Run: headless pygame with SDL's dummy video driver; simulated clock (each Clock.tick advances the game by its frame time, no real sleeping); random seed 0; keys injected as events and as key.get_pressed() state; no mouse input.
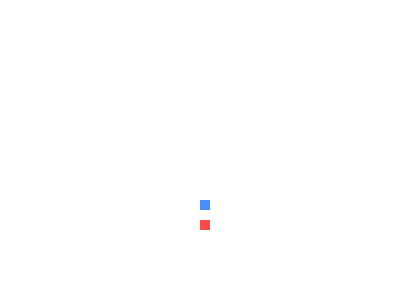
Frame 1 of 4 · flips 1–60 · no input
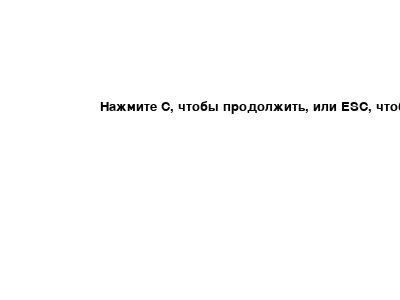
Frame 2 of 4 · flips 61–180 · tapped SPACE, RETURN · held RIGHT (→), D
Frame 3 of 4 · flips 181–300 · held DOWN (↓), S · screen unchanged from frame 2, image omitted
Frame 4 of 4 · flips 301–420 · held LEFT (←), A, UP (↑), W · screen unchanged from frame 3, image omitted

The pygame program that drew these frames:

import pygame as pg
from pygame.draw import rect, circle, polygon
from random import randrange  # для случайных координат появления еды

W = 400
H = 300
screen = pg.display.set_mode((W, H))
clock = pg.time.Clock()

BLUE = (74, 143, 255)
BLACK = (0, 0, 0)
WHITE = (255, 255, 255)
RED = (255, 74, 74)

x1 = 200  # змея появляется в этих координатах
y1 = 200  # змея появляется в этих координатах
x1_change = 0  # изменение положения змеи в пространстве
y1_change = 0  # изменение положения змеи в пространстве
snake_block = 10  # размер змеи
speed = 5

food_x = round(randrange(0, W - snake_block) / 10) * 10  # случайные координаты появления еды
food_y = round(randrange(0, H - snake_block) / 10) * 10  # случайные координаты появления еды

pg.font.init()  # чтобы работали надписи на экране
font_style = pg.font.SysFont('comicsans', 20)  # (название_шрифта, размер_шрифта)

finished = False
pause = False
while not finished:
    while pause:  # пока игра стоит "на паузе"
        screen.fill(WHITE)
        message = font_style.render('Нажмите C, чтобы продолжить, или ESC, чтобы выйти', True, BLACK)
        screen.blit(message, [100, 100])
        pg.display.update()

        # цикл обработки событий в паузе
        for pause_event in pg.event.get():
            if pause_event.type == pg.KEYDOWN:
                if pause_event.key == pg.K_ESCAPE:  # если нажали ESC, завершить игру
                    pause = False  # выключить паузу
                    finished = True  # выключить игру
                elif pause_event.key == pg.K_c:  # если нажали С, "начать игру заново"
                    x1 = 100
                    y1 = 100
                    pause = False

    clock.tick(speed)
    for event in pg.event.get():
        if event.type == pg.QUIT:
            finished = True
        elif event.type == pg.KEYDOWN:  # если кто-то нажал на кнопку
            if event.key == pg.K_RIGHT:  # pg.K_d  wasd
                x1_change = snake_block
                y1_change = 0
            elif event.key == pg.K_LEFT:  # pg.K_a
                x1_change = -snake_block  # сдвигаю змею по горизонтали на расстояние, равное ее размеру
                y1_change = 0
            elif event.key == pg.K_UP:  # pg.K_w
                x1_change = 0
                y1_change = -snake_block  # сдвигаю змею по вертикали на расстояние, равное ее размеру
            elif event.key == pg.K_DOWN:  # pg.K_s
                x1_change = 0
                y1_change = snake_block

    if (x1 >= W or x1 < 0) or (y1 >= H or y1 < 0):  # если коснулись стены
        pause = True  # остановить игру

    x1 += x1_change
    y1 += y1_change
    screen.fill(WHITE)
    rect(screen, BLUE, [x1, y1, snake_block, snake_block])
    rect(screen, RED, [food_x, food_y, snake_block, snake_block])
    pg.display.update()

    if x1 == food_x and y1 == food_y:
        print('я поела')
        food_x = round(randrange(0, W - snake_block) / 10) * 10  # случайные координаты появления еды
        food_y = round(randrange(0, H - snake_block) / 10) * 10
